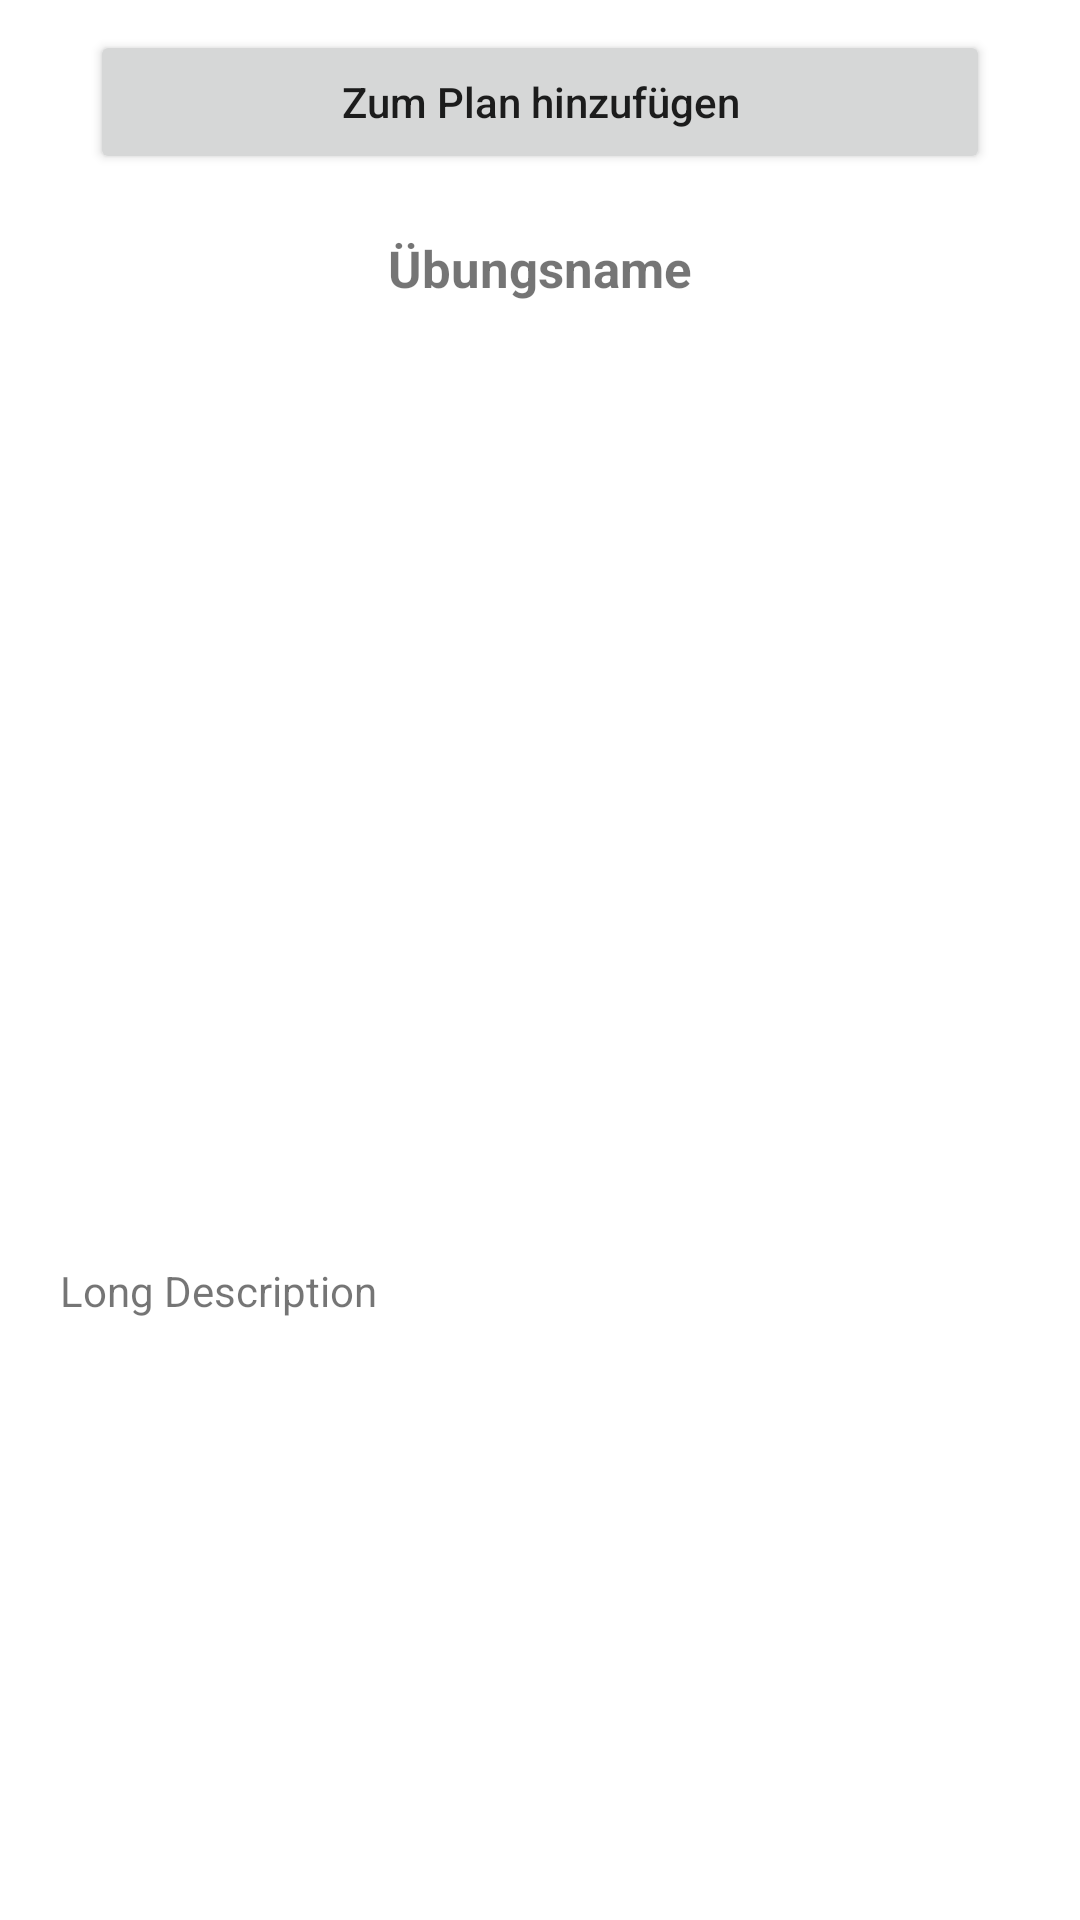

Here is an Android app screen rendered from its layout file. Give the layout XML and the strings, colors and styles it references.
<!-- AndroidManifest.xml: application theme Theme.GymTest -->
<!-- res/layout/activity_training.xml -->
<?xml version="1.0" encoding="utf-8"?>
<RelativeLayout xmlns:android="http://schemas.android.com/apk/res/android"
    xmlns:app="http://schemas.android.com/apk/res-auto"
    xmlns:tools="http://schemas.android.com/tools"
    android:layout_width="match_parent"
    android:layout_height="match_parent"
    tools:context=".TrainingActivity">

    <Button
        android:id="@+id/btnAddToPlan"
        android:layout_width="match_parent"
        android:layout_height="wrap_content"
        android:layout_marginStart="30dp"
        android:layout_marginTop="10dp"
        android:layout_marginEnd="30dp"
        android:text="Zum Plan hinzufügen"
        android:textAllCaps="false"/>

    <androidx.core.widget.NestedScrollView
        android:layout_width="match_parent"
        android:layout_height="match_parent"
        android:layout_below="@+id/btnAddToPlan"
        android:layout_margin="20dp">

        <RelativeLayout
            android:layout_width="match_parent"
            android:layout_height="wrap_content">

            <TextView
                android:id="@+id/txtName"
                android:layout_width="wrap_content"
                android:layout_height="wrap_content"
                android:layout_centerHorizontal="true"
                android:text="Übungsname"
                android:textSize="17sp"
                android:textStyle="bold"/>

            <ImageView
                android:id="@+id/trainingImage"
                android:layout_width="match_parent"
                android:layout_height="300dp"
                android:layout_below="@+id/txtName"
                android:layout_marginTop="10dp"/>

            <TextView
                android:id="@+id/txtDescription"
                android:layout_width="wrap_content"
                android:layout_height="wrap_content"
                android:layout_below="@+id/trainingImage"
                android:layout_marginTop="10dp"
                android:text="Long Description"/>


        </RelativeLayout>


    </androidx.core.widget.NestedScrollView>

</RelativeLayout>
<!-- resources referenced by this layout -->
<resources>
  <style name="Theme.GymTest" parent="Theme.MaterialComponents.Light">
          
          <item name="colorPrimary">@color/purple_500</item>
          <item name="colorPrimaryVariant">@color/purple_700</item>
          <item name="colorOnPrimary">@color/white</item>
          
          <item name="colorSecondary">@color/teal_200</item>
          <item name="colorSecondaryVariant">@color/teal_700</item>
          <item name="colorOnSecondary">@color/black</item>
          
          <item name="android:statusBarColor" tools:targetApi="l">?attr/colorPrimaryVariant</item>
          
      </style>
  <!-- not gathered from this repository: default colours our renderer supplied (Android Studio template values) -->
  <color name="purple_500">#FF6200EE</color>
  <color name="purple_700">#FF3700B3</color>
  <color name="teal_200">#FF03DAC5</color>
  <color name="teal_700">#FF018786</color>
  <color name="black">#FF000000</color>
  <color name="white">#FFFFFFFF</color>
</resources>
